Run: headless pygame with SDL's dummy video driver; simulated clock (each Clock.tick advances the game by its frame time, no real sleeping); random seed 0; keys injected as events and as key.get_pressed() state; mouse plan: one left click at the window centre at the start of phase 2, then a move to the lower-right quarter at the start of phase 3.
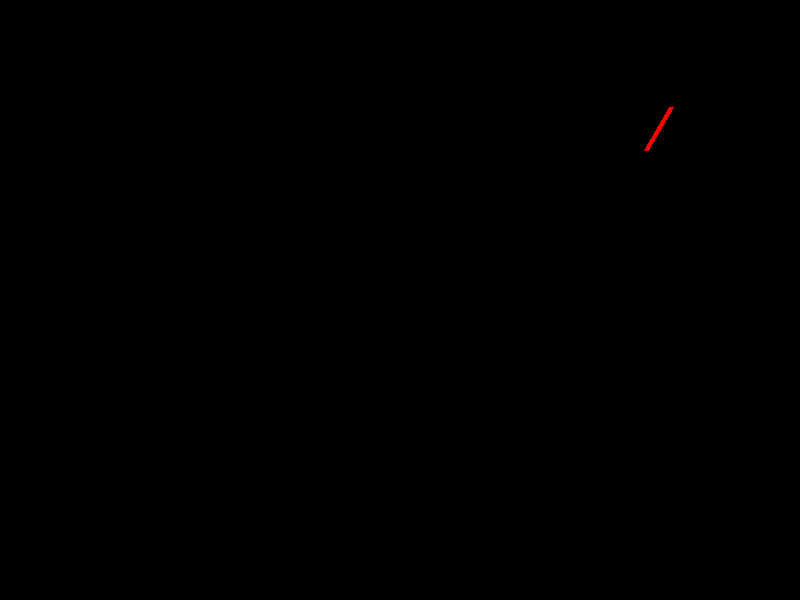
Frame 1 of 4 · flips 1–60 · no input
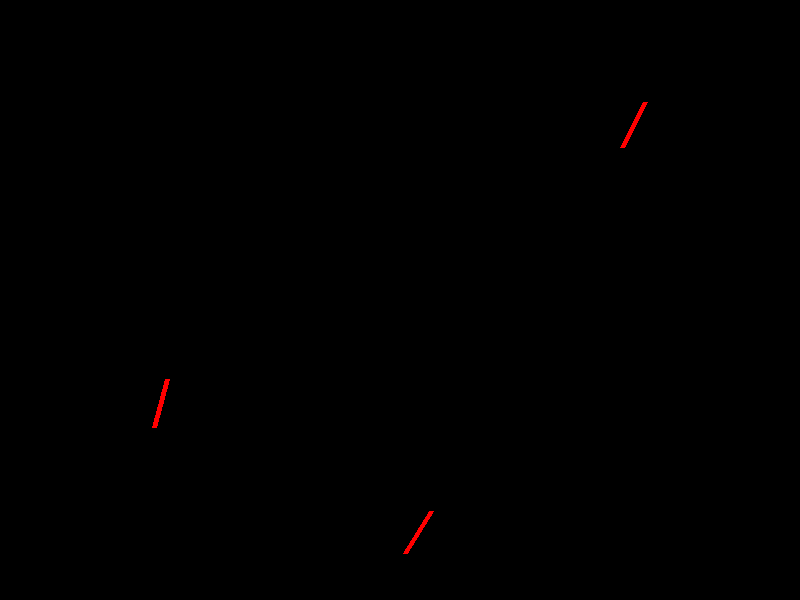
Frame 2 of 4 · flips 61–180 · clicked the window centre · tapped SPACE, RETURN · held RIGHT (→), D
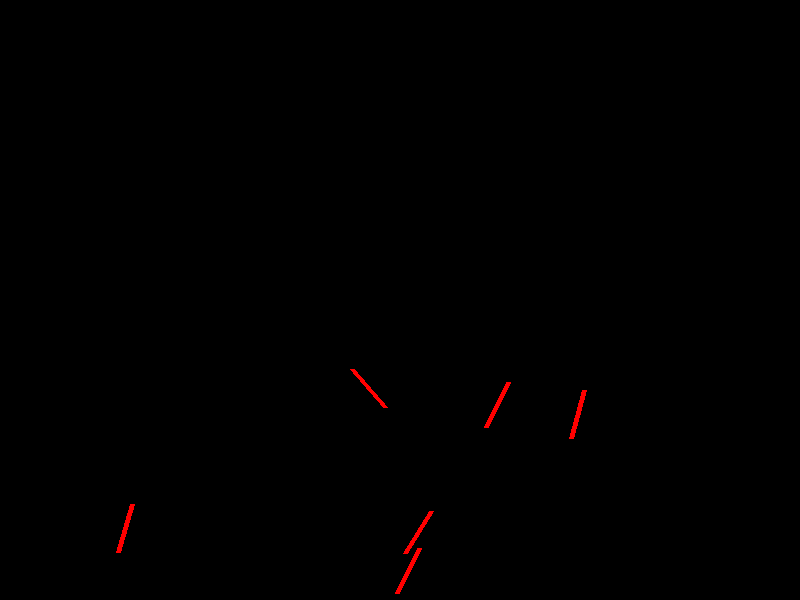
Frame 3 of 4 · flips 181–300 · moved the mouse to the lower-right quarter · held DOWN (↓), S
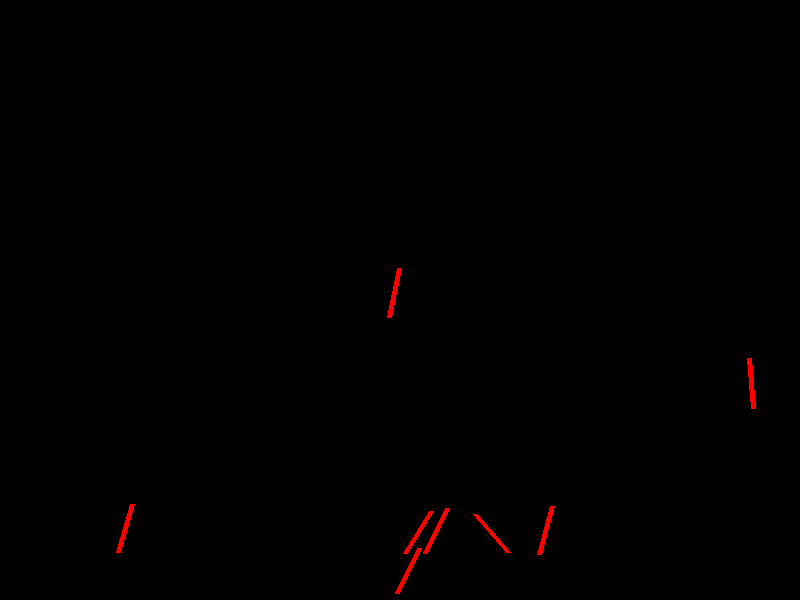
Frame 4 of 4 · flips 301–420 · held LEFT (←), A, UP (↑), W

The pygame program that drew these frames:

import pygame
import random
import math

# Initialize Pygame
pygame.init()

# Set up display
width, height = 800, 600
screen = pygame.display.set_mode((width, height))
pygame.display.set_caption("Missile Defender Game")


class Bomb:
    def __init__(self):
        self.x = random.randint(0, width)  # Initial x-coordinate (random)
        self.y = 0  # Start from the top of the screen
        self.target_x = random.randint(0, width)  # Random target x-coordinate
        self.target_y = height - 50  # Random target y-coordinate (considering city height)
        self.speed = 5  # Speed of the bomb

    def move(self):
        angle = math.atan2(self.target_y - self.y, self.target_x - self.x)
        self.x += self.speed * math.cos(angle)
        self.y += self.speed * math.sin(angle)

    def draw(self):
        angle = math.degrees(math.atan2(self.target_y - self.y, self.target_x - self.x))
        line_length = 50
        end_x = self.x + line_length * math.cos(math.radians(angle))
        end_y = self.y + line_length * math.sin(math.radians(angle))
        pygame.draw.line(screen, (255, 0, 0), (self.x, self.y), (end_x, end_y), 5)

# Main game loop
clock = pygame.time.Clock()
bombs = []

running = True
while running:
    for event in pygame.event.get():
        if event.type == pygame.QUIT:
            running = False

    # Create a new bomb randomly with some probability
    if random.random() < 0.02:
        bombs.append(Bomb())

    # Update and draw bombs
    for bomb in bombs:
        bomb.move()
        bomb.draw()

    pygame.display.flip()
    screen.fill((0, 0, 0))  # Clear the screen

    clock.tick(30)  # Set the frame rate

pygame.quit()


##############################################################

import pygame
import sys

class MainMenu:
    def __init__(self, screen):
        self.screen = screen
        pygame.font.init()
        self.font = pygame.font.Font(None, 36)
        self.title = self.font.render("Missile Defender", True, (255, 255, 255))
        self.start_button = pygame.Rect(300, 200, 200, 50)  # Adjust position and size
        self.settings_button = pygame.Rect(300, 300, 200, 50)  # Adjust position and size
        self.leaderboard_button = pygame.Rect(300, 400, 200, 50)  # Adjust position and size
        self.exit_button = pygame.Rect(300, 500, 200, 50)  # Adjust position and size

    def draw_menu(self):
        self.screen.fill((0, 0, 0))  # Black background
        self.screen.blit(self.title, (250, 100))  # Adjust title position

        pygame.draw.rect(self.screen, (0, 128, 255), self.start_button)
        pygame.draw.rect(self.screen, (0, 128, 255), self.settings_button)
        pygame.draw.rect(self.screen, (0, 128, 255), self.leaderboard_button)
        pygame.draw.rect(self.screen, (0, 128, 255), self.exit_button)

        start_text = self.font.render("Start Game", True, (255, 255, 255))
        settings_text = self.font.render("Settings", True, (255, 255, 255))
        leaderboard_text = self.font.render("Leaderboard", True, (255, 255, 255))
        exit_text = self.font.render("Exit", True, (255, 255, 255))

        self.screen.blit(start_text, (325, 215))  # Adjust text position
        self.screen.blit(settings_text, (330, 315))  # Adjust text position
        self.screen.blit(leaderboard_text, (315, 415))  # Adjust text position
        self.screen.blit(exit_text, (350, 515))  # Adjust text position

# Initialize Pygame
pygame.init()

# Set up the display
screen = pygame.display.set_mode((800, 600))
pygame.display.set_caption("Missile Defender")

# Create an instance of MainMenu
settings = MainMenu(screen)

# Main game loop
while True:
    for event in pygame.event.get():
        if event.type == pygame.QUIT:
            pygame.quit()
            sys.exit()
        elif event.type == pygame.MOUSEBUTTONDOWN:
            if settings.start_button.collidepoint(event.pos):
                print("Start Game")
                # Add code to start the game
            elif settings.settings_button.collidepoint(event.pos):
                print("Settings")
                # Add code to open settings
            elif settings.leaderboard_button.collidepoint(event.pos):
                print("Leaderboard")
                # Add code to show leaderboards
            elif settings.exit_button.collidepoint(event.pos):
                pygame.quit()
                sys.exit()

    # Draw the main menu
    settings.draw_menu()

    # Update the display
    pygame.display.flip()
